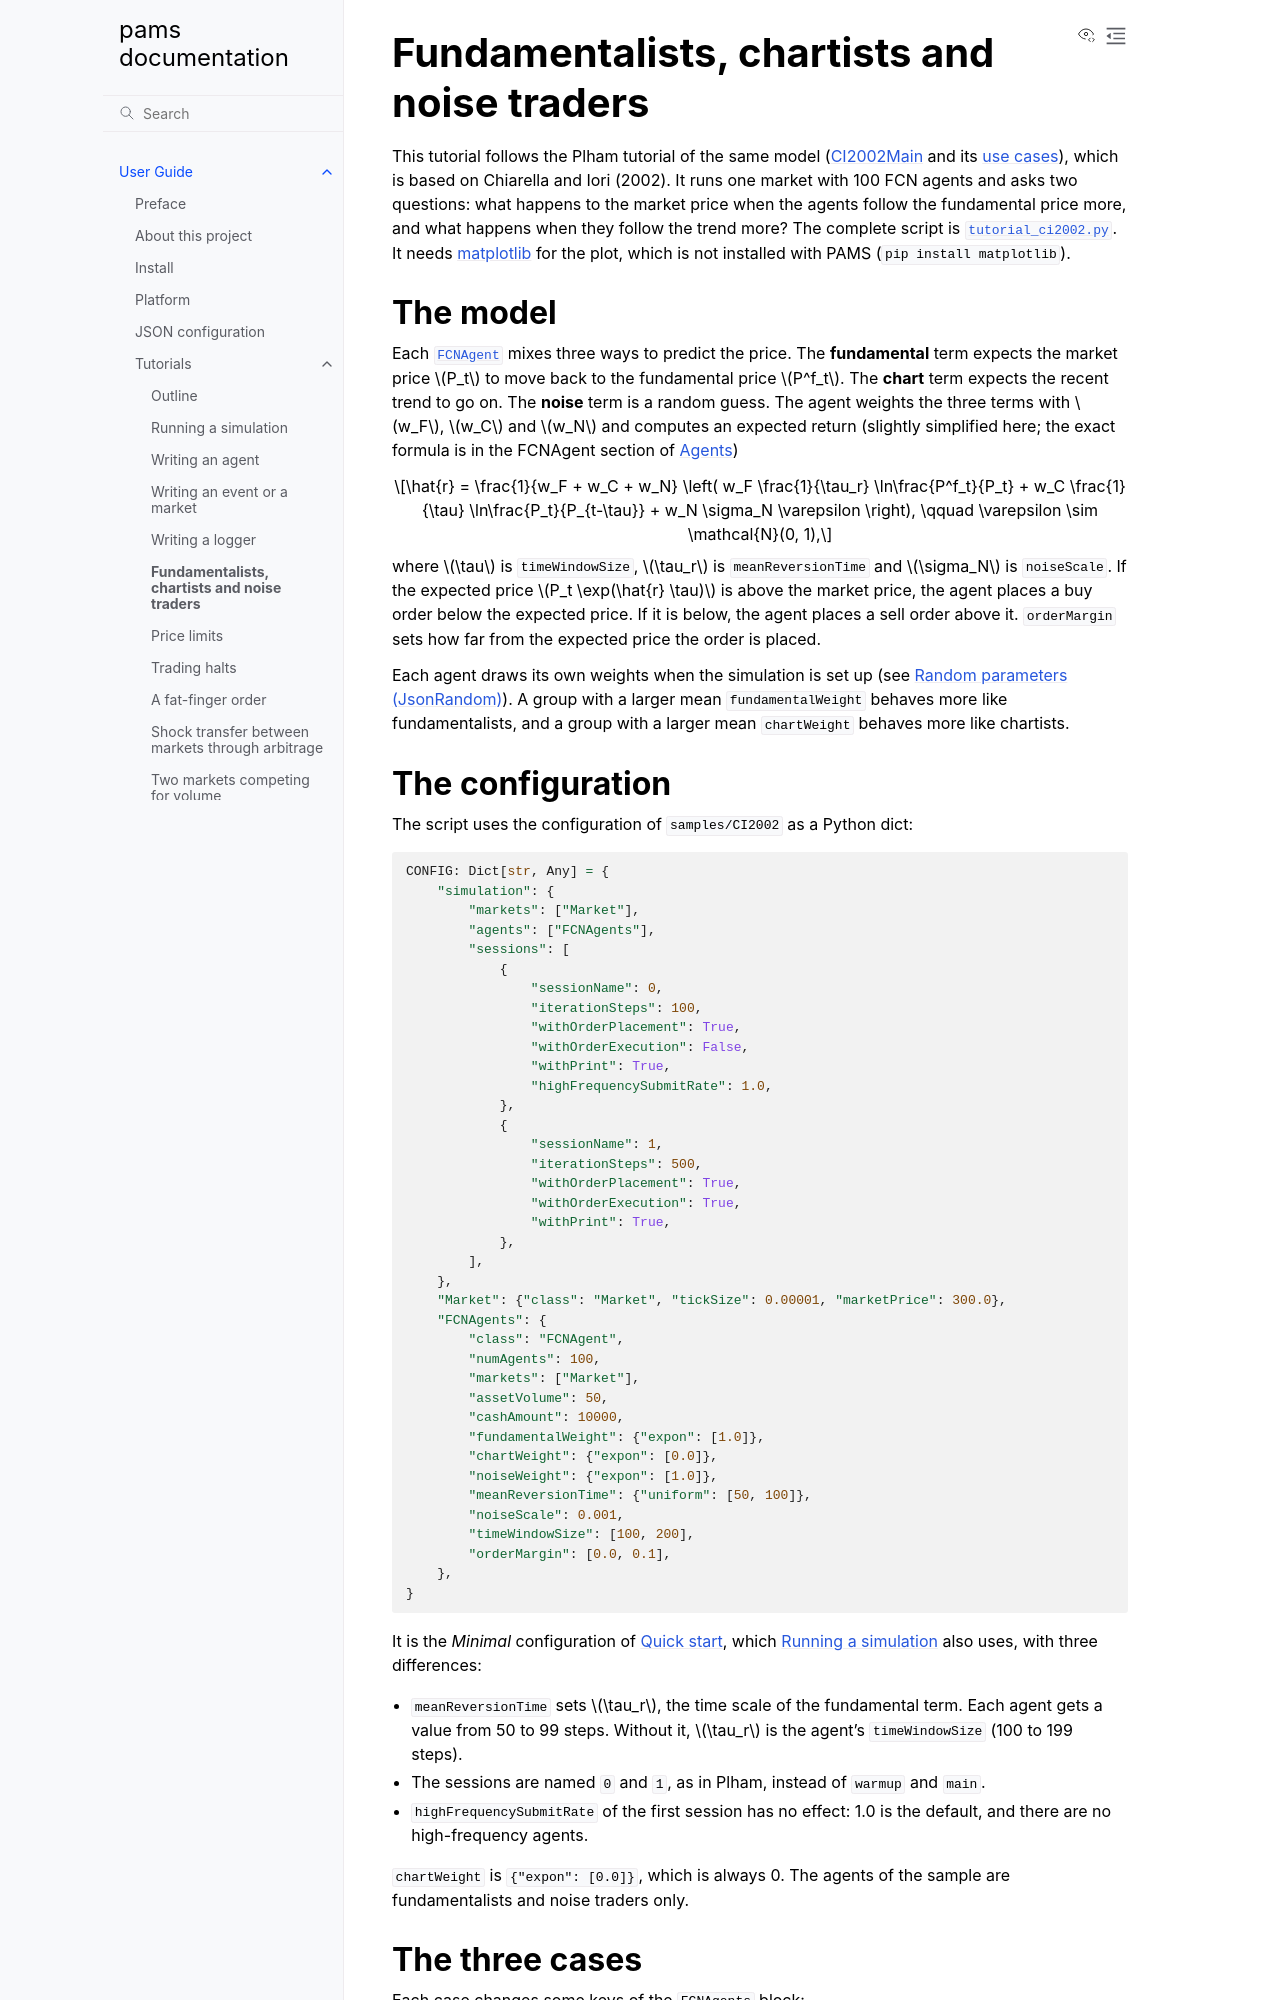

repository: masanorihirano/pams · page: en/user_guide/tutorials/ci2002.html · generator: sphinx

.. _tutorial-ci2002:

Fundamentalists, chartists and noise traders
============================================

This tutorial follows the Plham tutorial of the same model
(`CI2002Main <https://plham.github.io/tutorial/CI2002Main>`__ and its
`use cases <https://plham.github.io/tutorial/CI2002Main_UseCases>`__), which is based on Chiarella and Iori (2002).
It runs one market with 100 FCN agents and asks two questions: what happens to the market price when the agents
follow the fundamental price more, and what happens when they follow the trend more?
The complete script is :download:`tutorial_ci2002.py <code/tutorial_ci2002.py>`.
It needs `matplotlib <https://matplotlib.org/>`_ for the plot, which is not installed with PAMS
(``pip install matplotlib``).


The model
---------

Each :class:`~pams.agents.FCNAgent` mixes three ways to predict the price.
The **fundamental** term expects the market price :math:`P_t` to move back to the fundamental price
:math:`P^f_t`. The **chart** term expects the recent trend to go on. The **noise** term is a random guess.
The agent weights the three terms with :math:`w_F`, :math:`w_C` and :math:`w_N` and computes an expected return
(slightly simplified here; the exact formula is in the FCNAgent section of :ref:`config-agents`)

.. math::

   \hat{r} = \frac{1}{w_F + w_C + w_N}
   \left(
   w_F \frac{1}{\tau_r} \ln\frac{P^f_t}{P_t}
   + w_C \frac{1}{\tau} \ln\frac{P_t}{P_{t-\tau}}
   + w_N \sigma_N \varepsilon
   \right),
   \qquad \varepsilon \sim \mathcal{N}(0, 1),

where :math:`\tau` is ``timeWindowSize``, :math:`\tau_r` is ``meanReversionTime`` and :math:`\sigma_N` is
``noiseScale``.
If the expected price :math:`P_t \exp(\hat{r} \tau)` is above the market price, the agent places a buy order
below the expected price. If it is below, the agent places a sell order above it. ``orderMargin`` sets how far
from the expected price the order is placed.

Each agent draws its own weights when the simulation is set up (see :ref:`config-jsonrandom`).
A group with a larger mean ``fundamentalWeight`` behaves more like fundamentalists, and a group with a larger
mean ``chartWeight`` behaves more like chartists.
